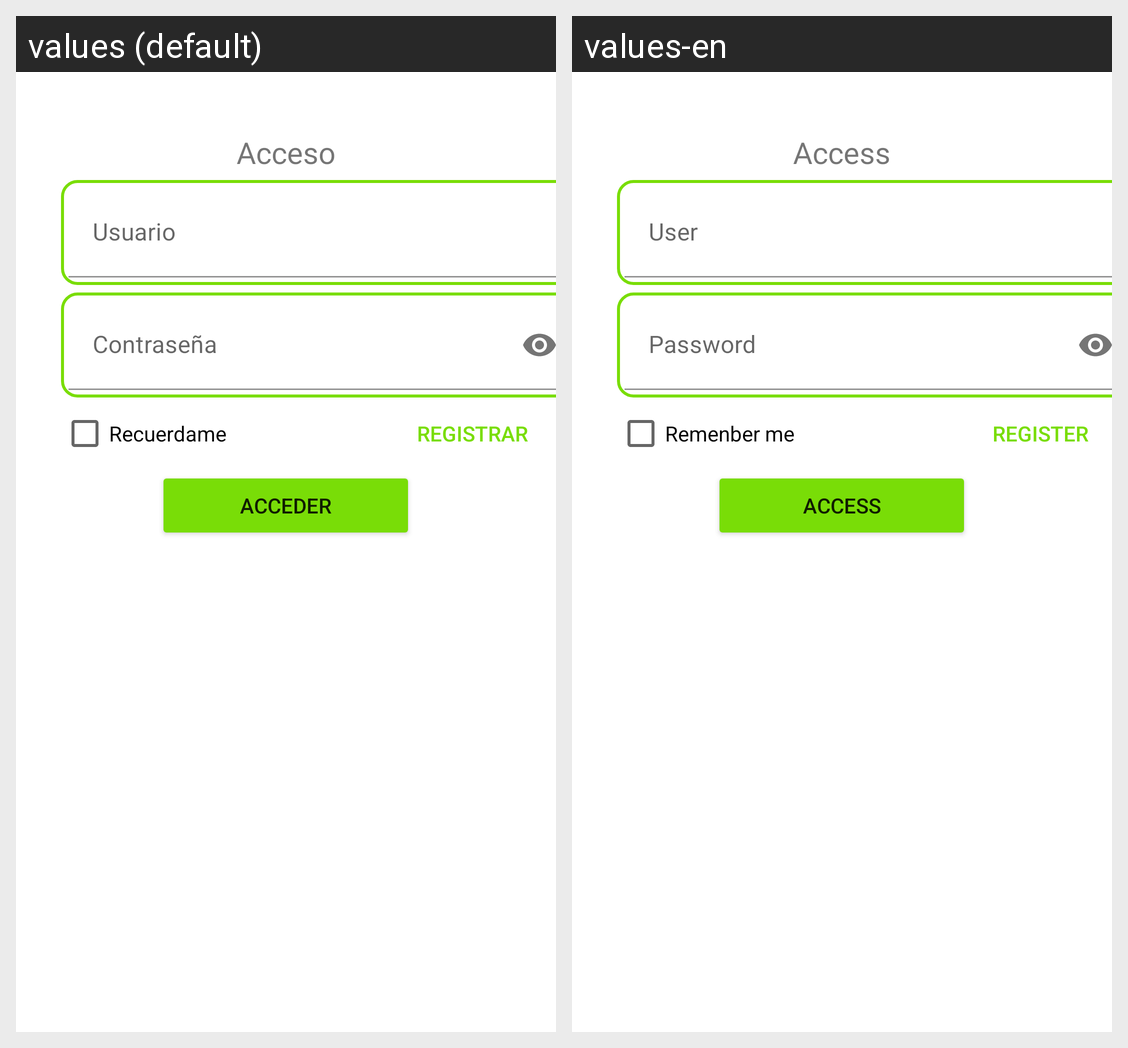

Translations of the strings shown on this Android screen, per locale in the grid:
Android screen res/layout/fragment_login.xml rendered under 2 locales, left to right: values (default), values-en. Device: Nexus 5 (rendered at 1080×1920; each locale shown at half size, 540×960, under a caption strip naming it); theme Theme.ProyectoFinalAndroid.
Strings drawn on this screen, with the default value and each locale's value (text and hints the layout hard-codes, and strings that could not be matched under every locale, appear in the picture but are not listed):

tvTxtLogin
  values: Acceso
  values-en: Access

tilUsuarioHint
  values: Usuario
  values-en: User

cbRecuerdame
  values: Recuerdame
  values-en: Remenber me

btnRegistrar
  values: Registrar
  values-en: Register

btnTextLogin
  values: Acceder
  values-en: Access
